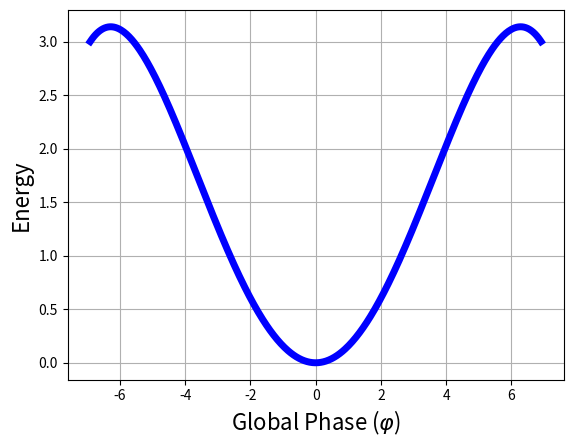

Write Python code to recreate this figure.
import numpy as np
import pandas as pd
import matplotlib.pyplot as plt

def potential(phi, phi_c, b):
    return (phi**2 + (np.pi*b)**2)/phi_c - (phi**4 + 6*phi**2*(np.pi*b)**2 + (np.pi*b)**4)/(2*phi_c**3)

b_values = [0]

phi_c = 2*np.pi

phi_values = np.linspace(-phi_c*1.1, phi_c*1.1, 500)

all_potentials = []

for b in b_values:
    U_phi = [potential(phi, phi_c, b) for phi in phi_values]
    all_potentials.append(U_phi)

for i in range(len(all_potentials)):
    arr = all_potentials[i]
    plt.plot(phi_values, arr, linewidth=5,color='blue')
plt.grid()
plt.xlabel(r"Global Phase ($\varphi$)", fontsize=16)
plt.ylabel("Energy", fontsize=16)
# plt.legend(loc="upper right")
plt.savefig(f"imgs\\potentials_b{b_values[0]}.png")
plt.show()
